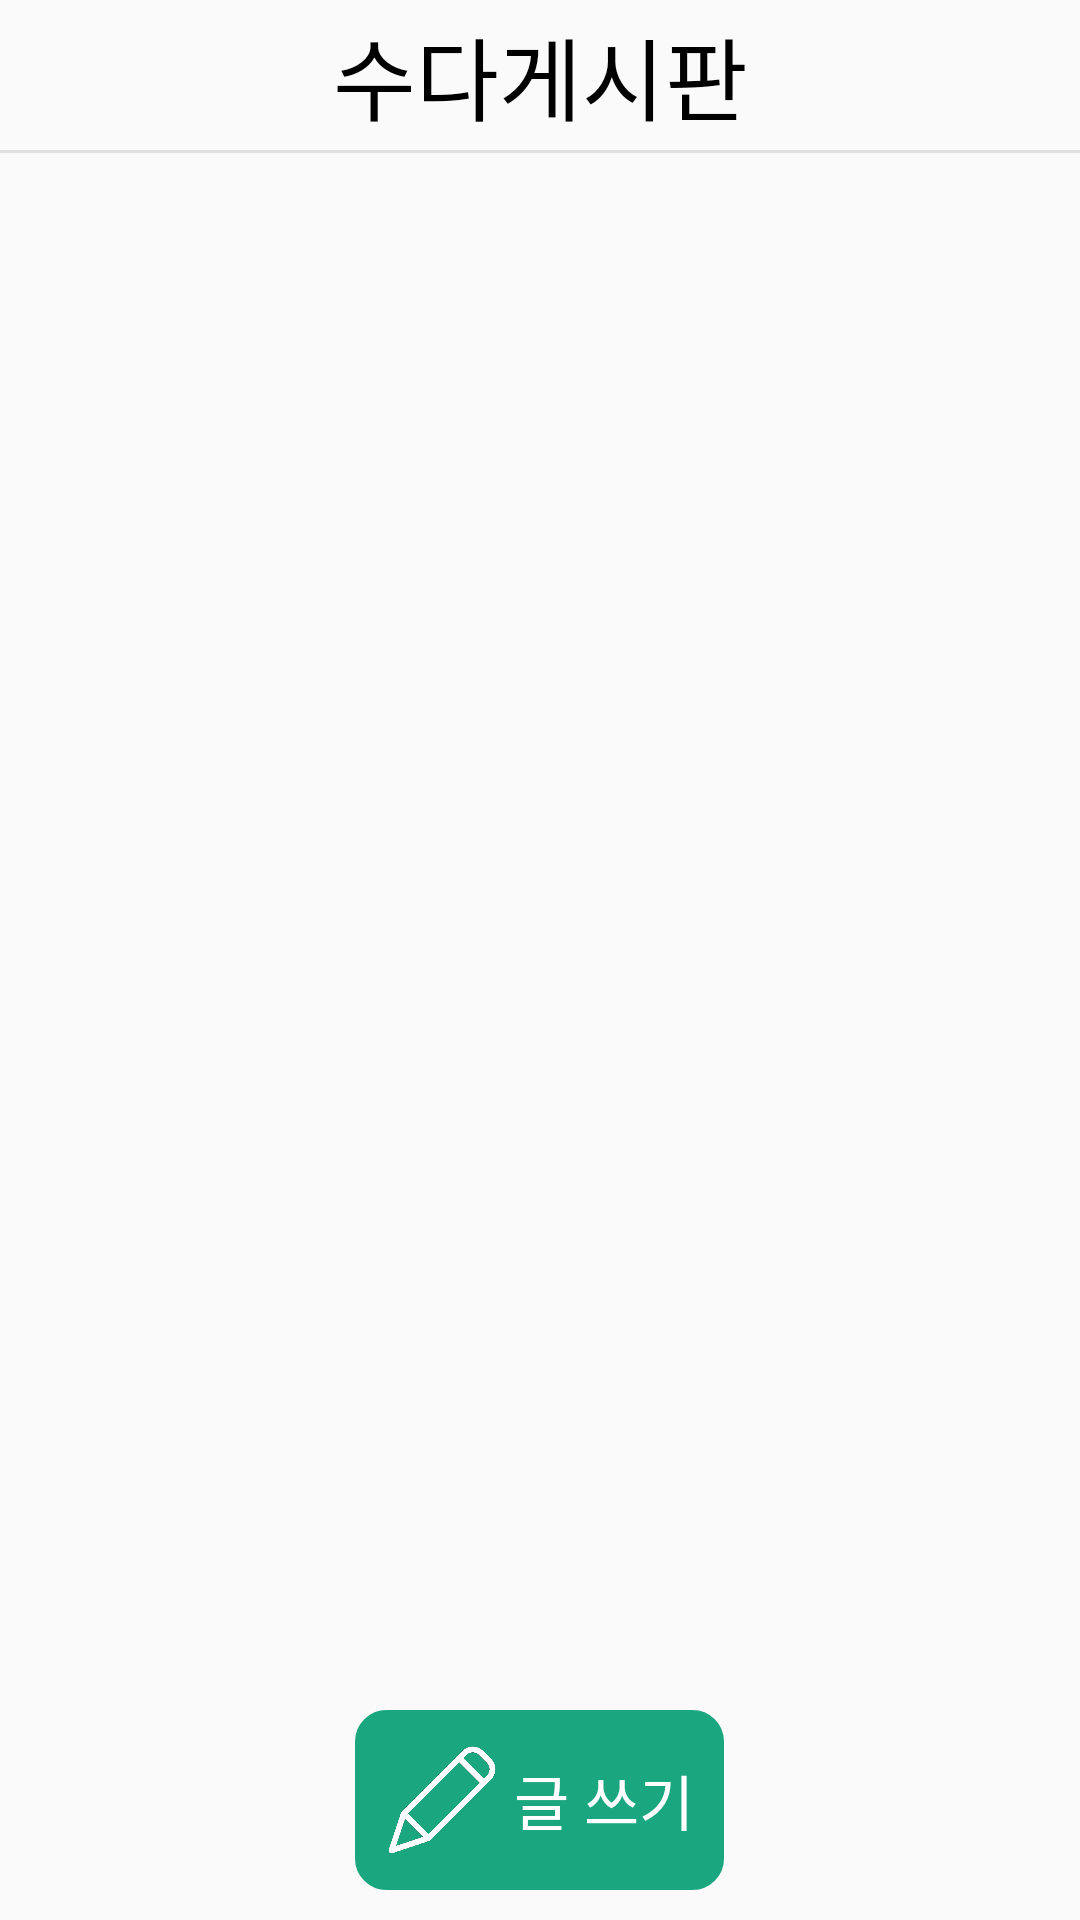

This screen was rendered from an Android layout file. Write that file and the resources it references.
<!-- AndroidManifest.xml: application theme Theme.AppCompat.Light.NoActionBar -->
<!-- res/layout/activity_boardcontent.xml -->
<?xml version="1.0" encoding="utf-8"?>
<RelativeLayout xmlns:android="http://schemas.android.com/apk/res/android"
    xmlns:tools="http://schemas.android.com/tools"
    android:layout_width="match_parent"
    android:layout_height="match_parent"
    tools:context=".navigation.BoardContentActivity">

    <androidx.appcompat.widget.Toolbar
        android:id="@+id/my_toolbar"
        android:layout_width="match_parent"
        android:layout_height="50dp">

        <TextView
            android:id="@+id/boardcontent_textview_boardname"
            android:layout_width="wrap_content"
            android:layout_height="wrap_content"
            android:layout_gravity="center"
            android:text="수다게시판"
            android:textColor="@color/black"
            android:textSize="30sp"
            android:fontFamily="@font/spoqahansansneo_bold" />

    </androidx.appcompat.widget.Toolbar>

    <LinearLayout
        android:id="@+id/toolbar_division"
        android:layout_width="match_parent"
        android:layout_height="1dp"
        android:layout_below="@id/my_toolbar"
        android:background="@color/colorDivision"
        android:orientation="horizontal" />

    <androidx.recyclerview.widget.RecyclerView
        android:id="@+id/boardcontent_recyclerview"
        android:layout_width="match_parent"
        android:layout_height="wrap_content"
        android:layout_below="@id/toolbar_division"
        android:layout_marginTop="20dp">

    </androidx.recyclerview.widget.RecyclerView>

    <LinearLayout
        android:layout_width="match_parent"
        android:layout_height="wrap_content"
        android:layout_alignParentBottom="true"
        android:layout_margin="10dp"
        android:gravity="center"
        android:orientation="horizontal">

        <LinearLayout
            android:id="@+id/boardcontent_btn_upload"
            android:layout_width="wrap_content"
            android:layout_height="60dp"
            android:background="@drawable/layout_dialog_radius"
            android:backgroundTint="@color/dots_color"
            android:orientation="horizontal">

            <LinearLayout
                android:layout_width="wrap_content"
                android:layout_height="wrap_content"
                android:layout_gravity="center_vertical"
                android:layout_marginLeft="10dp"
                android:layout_marginTop="3dp"
                android:layout_marginRight="10dp"
                android:layout_marginBottom="3dp"
                android:orientation="horizontal">

                <ImageView
                    android:layout_width="38dp"
                    android:layout_height="38dp"
                    android:layout_gravity="center_vertical"
                    android:src="@drawable/ic_pencil" />

                <TextView
                    android:layout_width="wrap_content"
                    android:layout_height="wrap_content"
                    android:layout_gravity="center_vertical"
                    android:layout_marginLeft="5dp"
                    android:text="글 쓰기"
                    android:textColor="@color/white"
                    android:textSize="20sp"
                    android:fontFamily="@font/spoqahansansneo_bold" />

            </LinearLayout>

        </LinearLayout>


    </LinearLayout>


</RelativeLayout>
<!-- resources referenced by this layout -->
<resources>
  <color name="black">#FF000000</color>
  <color name="colorDivision">#E0E0E0</color>
  <color name="dots_color">#1AA780</color>
  <color name="white">#FFFFFFFF</color>
  <!-- drawable ic_pencil: png bitmap (drawable-v24, 18735 bytes) -->
  <!-- drawable layout_dialog_radius (drawable) -->
  <?xml version="1.0" encoding="utf-8"?>
  <shape xmlns:android="http://schemas.android.com/apk/res/android"
      android:shape="rectangle">
      <solid android:color="#FFFFFF" />
      <stroke android:color="#CCCCCC" android:width="1dp" />
      <corners android:radius="10dp" />
  </shape>
</resources>
